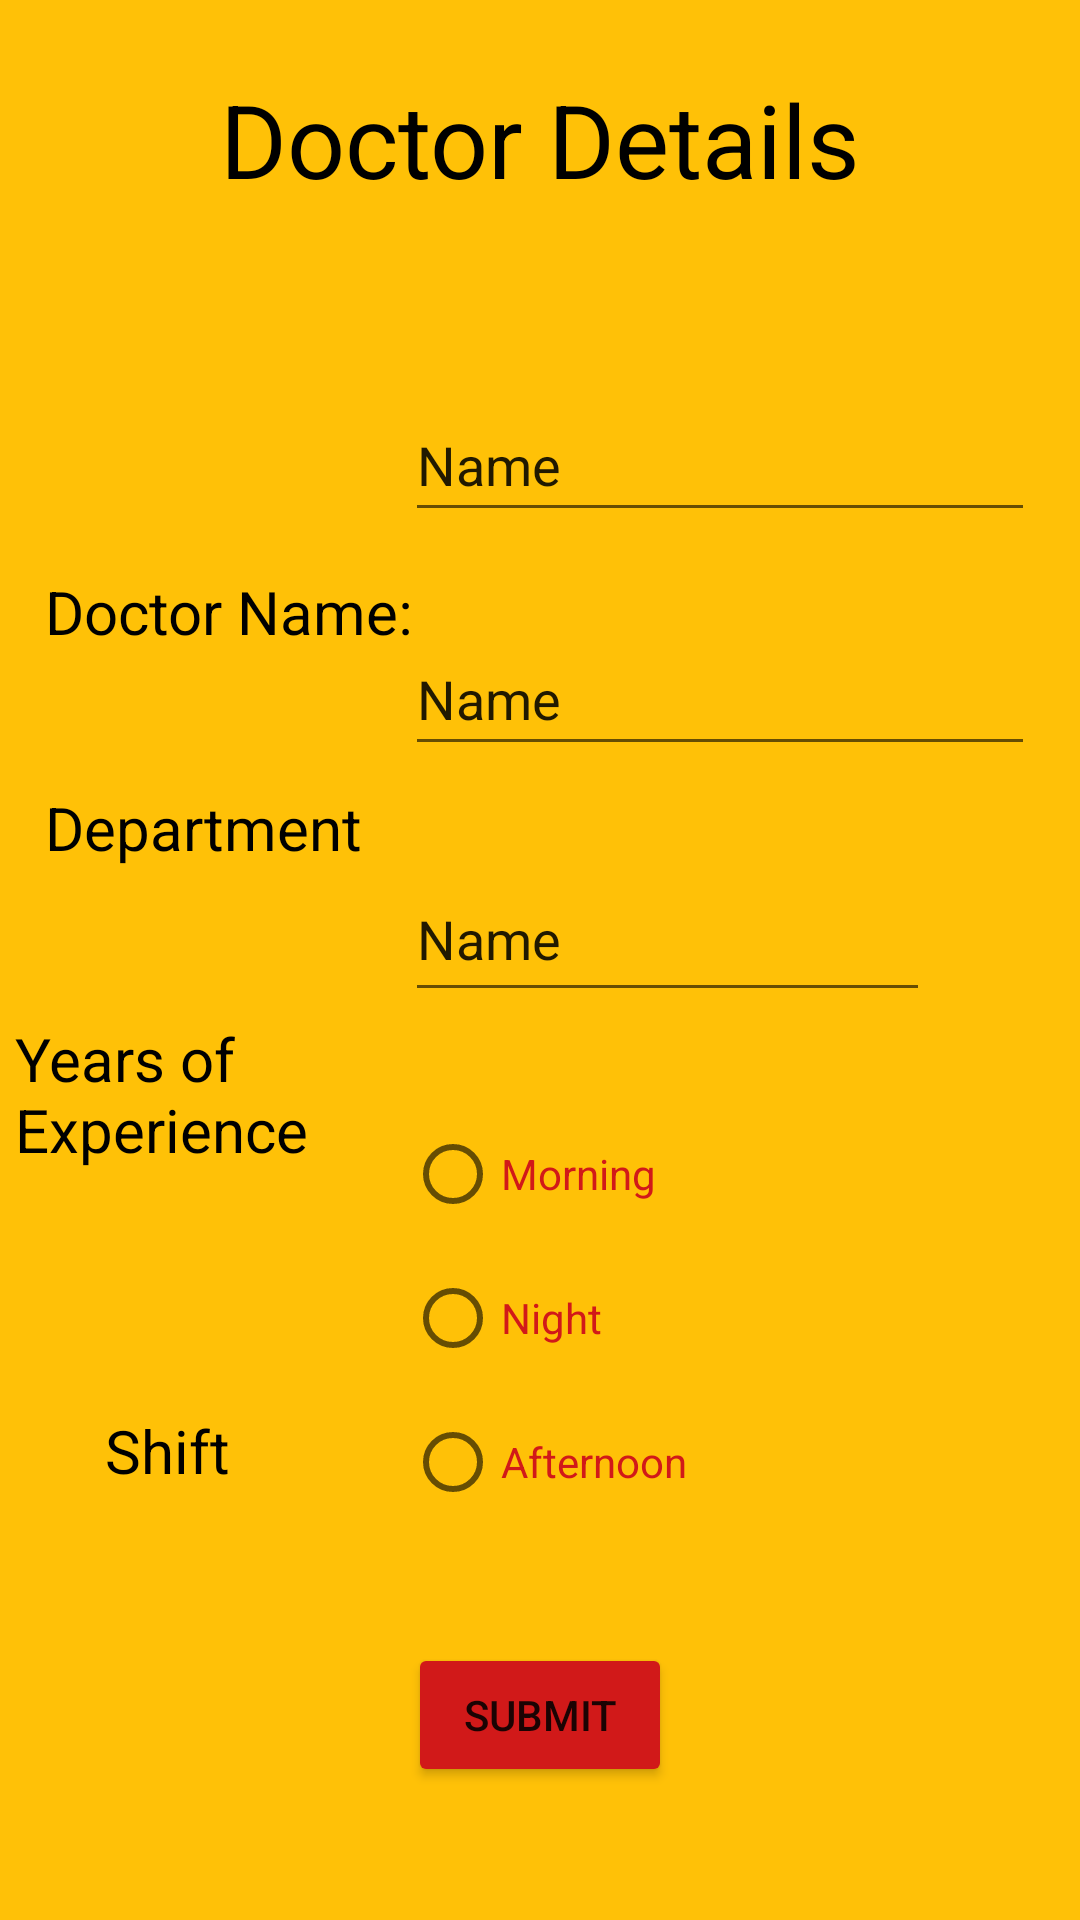

Write the Android layout XML for this screen, with the resource values it uses.
<!-- AndroidManifest.xml: application theme Theme.DigitalAssignment -->
<!-- res/layout/activity_doctor.xml -->
<?xml version="1.0" encoding="utf-8"?>
<androidx.constraintlayout.widget.ConstraintLayout xmlns:android="http://schemas.android.com/apk/res/android"
    xmlns:app="http://schemas.android.com/apk/res-auto"
    xmlns:tools="http://schemas.android.com/tools"
    android:layout_width="match_parent"
    android:layout_height="match_parent"
    android:background="#FFC107"
    android:visibility="visible"
    tools:context=".Doctor">

    <LinearLayout
        android:id="@+id/linearLayout"
        android:layout_width="wrap_content"
        android:layout_height="wrap_content"
        android:orientation="vertical"
        app:layout_constraintBottom_toTopOf="@+id/docbutton"
        app:layout_constraintEnd_toEndOf="parent"
        app:layout_constraintHorizontal_bias="1.0"
        app:layout_constraintStart_toStartOf="parent"
        app:layout_constraintTop_toBottomOf="@+id/textView5"
        app:layout_constraintVertical_bias="0.68">

        <EditText
            android:id="@+id/docName"
            android:layout_width="wrap_content"
            android:layout_height="wrap_content"
            android:layout_margin="15dp"
            android:ems="10"
            android:inputType="textPersonName"
            android:minHeight="48dp"
            android:text="Name" />

        <EditText
            android:id="@+id/deptName"
            android:layout_width="wrap_content"
            android:layout_height="wrap_content"
            android:layout_margin="15dp"
            android:ems="10"
            android:inputType="textPersonName"
            android:minHeight="48dp"
            android:text="Name" />

        <EditText
            android:id="@+id/yrExperience"
            android:layout_width="175dp"
            android:layout_height="52dp"
            android:layout_margin="15dp"
            android:ems="10"
            android:inputType="textPersonName"
            android:text="Name" />

        <RadioButton
            android:id="@+id/radioButton"
            android:layout_width="111dp"
            android:layout_height="48dp"
            android:layout_marginLeft="15dp"
            android:layout_marginTop="15dp"
            android:text="Morning"
            android:textColor="#D11919" />

        <RadioButton
            android:id="@+id/radioButton2"
            android:layout_width="109dp"
            android:layout_height="48dp"
            android:layout_marginLeft="15dp"
            android:text="Night"
            android:textColor="#D11919" />

        <RadioButton
            android:id="@+id/radioButton1"
            android:layout_width="109dp"
            android:layout_height="48dp"
            android:layout_marginLeft="15dp"
            android:layout_marginBottom="15dp"
            android:text="Afternoon"
            android:textColor="#D11919" />
    </LinearLayout>

    <Button
        android:id="@+id/docbutton"
        android:layout_width="wrap_content"
        android:layout_height="wrap_content"
        android:backgroundTint="#D11919"
        android:text="Submit"
        app:layout_constraintBottom_toBottomOf="parent"
        app:layout_constraintEnd_toEndOf="parent"
        app:layout_constraintStart_toStartOf="parent"
        app:layout_constraintTop_toTopOf="parent"
        app:layout_constraintVertical_bias="0.925" />

    <LinearLayout
        android:layout_width="174dp"
        android:layout_height="365dp"
        android:orientation="vertical"
        app:layout_constraintBottom_toBottomOf="parent"
        app:layout_constraintEnd_toEndOf="parent"
        app:layout_constraintHorizontal_bias="0.0"
        app:layout_constraintStart_toStartOf="parent"
        app:layout_constraintTop_toBottomOf="@+id/textView5"
        app:layout_constraintVertical_bias="0.443">

        <TextView
            android:id="@+id/textView"
            android:layout_width="wrap_content"
            android:layout_height="wrap_content"
            android:layout_marginLeft="15dp"
            android:layout_marginTop="30dp"
            android:text="Doctor Name:"
            android:textColor="#000000"
            android:textSize="20sp" />

        <TextView
            android:id="@+id/textView2"
            android:layout_width="wrap_content"
            android:layout_height="wrap_content"
            android:layout_marginLeft="15dp"
            android:layout_marginTop="45dp"
            android:text="Department"
            android:textColor="#000000"
            android:textSize="20sp" />

        <TextView
            android:id="@+id/textView3"
            android:layout_width="wrap_content"
            android:layout_height="wrap_content"
            android:layout_marginLeft="5dp"
            android:layout_marginTop="50dp"
            android:text="Years of Experience"
            android:textColor="#000000"
            android:textSize="20sp" />

        <TextView
            android:id="@+id/textView4"
            android:layout_width="wrap_content"
            android:layout_height="wrap_content"
            android:layout_marginLeft="35dp"
            android:layout_marginTop="80dp"
            android:text="Shift"
            android:textColor="#000000"
            android:textSize="20sp" />
    </LinearLayout>

    <TextView
        android:id="@+id/textView5"
        android:layout_width="wrap_content"
        android:layout_height="wrap_content"
        android:text="Doctor Details"
        android:textColor="#000000"
        android:textSize="34sp"
        app:layout_constraintBottom_toBottomOf="parent"
        app:layout_constraintEnd_toEndOf="parent"
        app:layout_constraintStart_toStartOf="parent"
        app:layout_constraintTop_toTopOf="parent"
        app:layout_constraintVertical_bias="0.04" />

</androidx.constraintlayout.widget.ConstraintLayout>
<!-- resources referenced by this layout -->
<resources>
  <style name="Theme.DigitalAssignment" parent="Theme.MaterialComponents.DayNight.DarkActionBar">
          
          <item name="colorPrimary">@color/purple_500</item>
          <item name="colorPrimaryVariant">@color/purple_700</item>
          <item name="colorOnPrimary">@color/white</item>
          
          <item name="colorSecondary">@color/teal_200</item>
          <item name="colorSecondaryVariant">@color/teal_700</item>
          <item name="colorOnSecondary">@color/black</item>
          
          <item name="android:statusBarColor">?attr/colorPrimaryVariant</item>
          
      </style>
  <!-- not gathered from this repository: default colours our renderer supplied (Android Studio template values) -->
  <color name="purple_500">#FF6200EE</color>
  <color name="purple_700">#FF3700B3</color>
  <color name="teal_200">#FF03DAC5</color>
  <color name="teal_700">#FF018786</color>
  <color name="black">#FF000000</color>
  <color name="white">#FFFFFFFF</color>
</resources>
